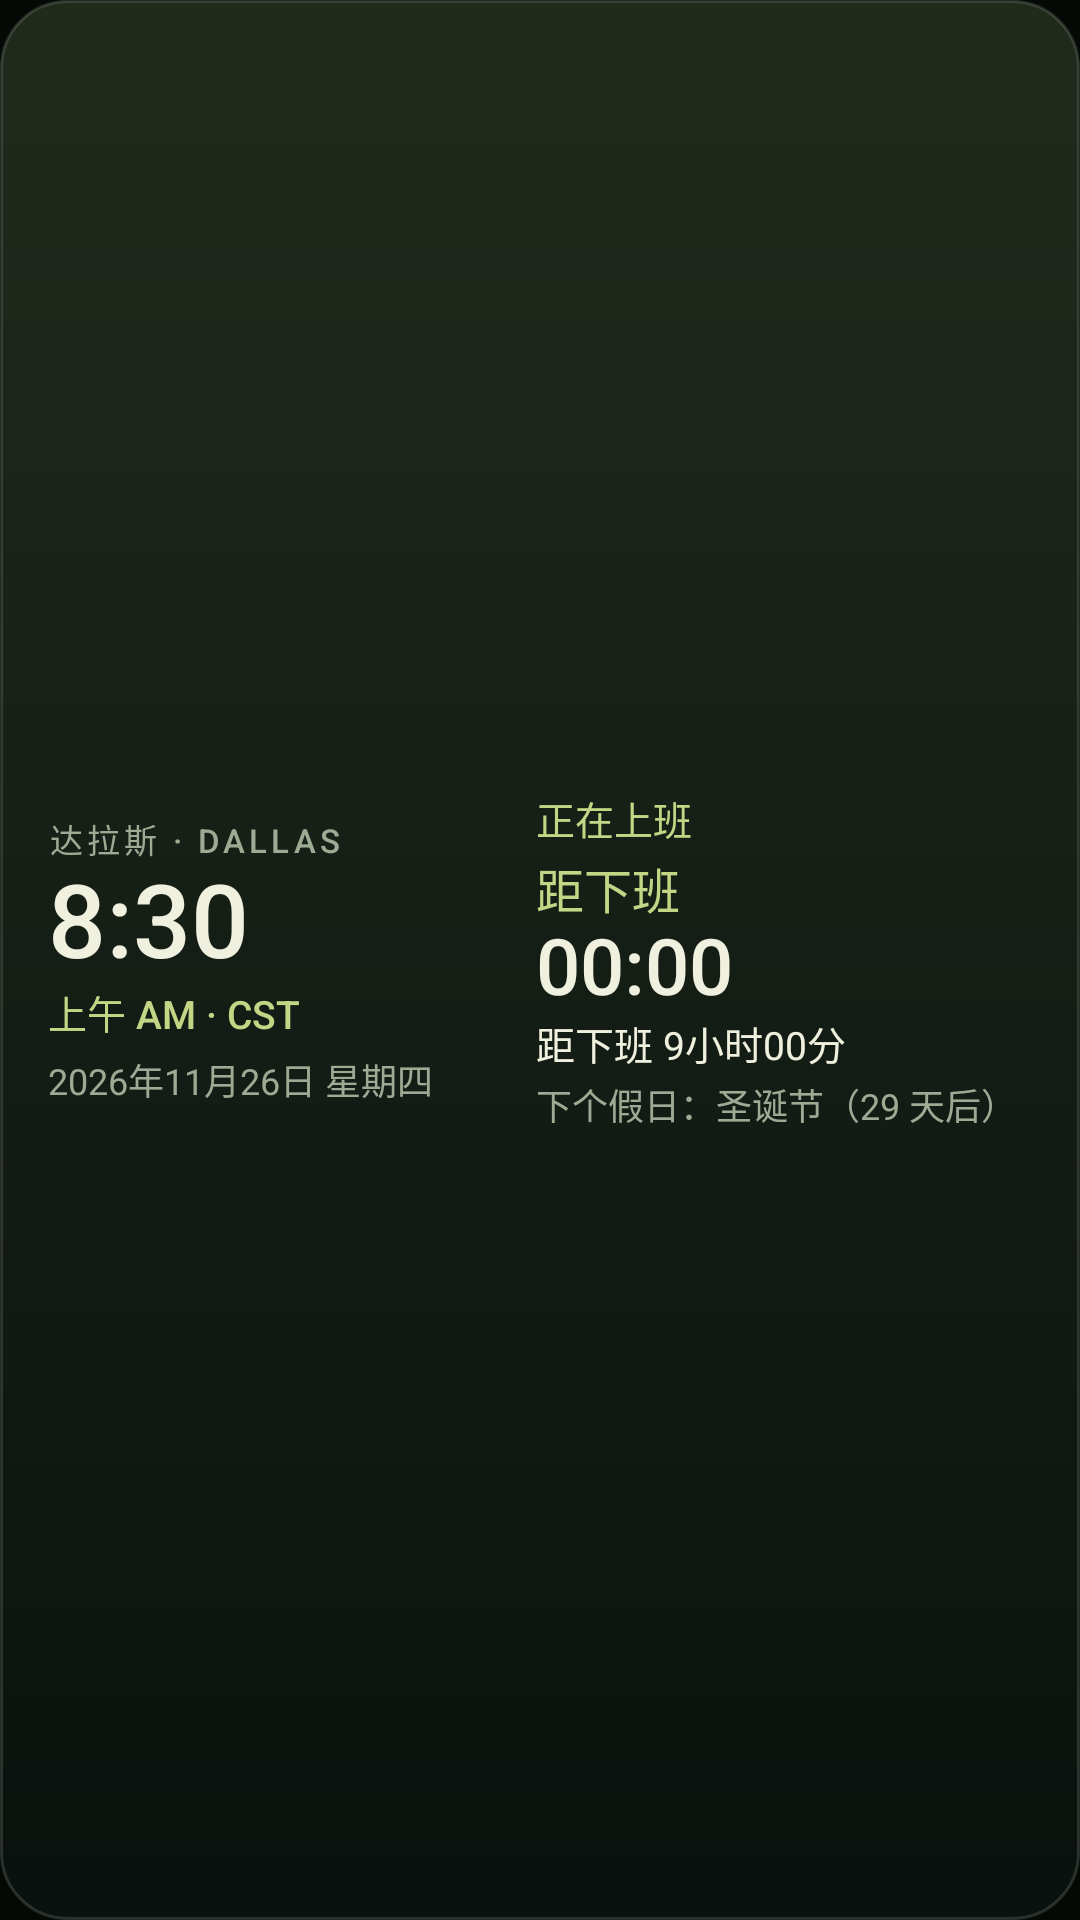

The Android layout XML behind this screen, and the referenced resources:
<!-- AndroidManifest.xml: application theme Theme.DallasClock -->
<!-- res/layout/widget_wide.xml -->
<?xml version="1.0" encoding="utf-8"?>
<LinearLayout xmlns:android="http://schemas.android.com/apk/res/android"
    android:id="@+id/widget_root"
    android:layout_width="match_parent"
    android:layout_height="match_parent"
    android:background="@drawable/widget_bg"
    android:baselineAligned="false"
    android:gravity="center_vertical"
    android:orientation="horizontal"
    android:paddingLeft="16dp"
    android:paddingTop="12dp"
    android:paddingRight="16dp"
    android:paddingBottom="12dp">

    <LinearLayout
        android:layout_width="0dp"
        android:layout_height="wrap_content"
        android:layout_weight="1.05"
        android:orientation="vertical">

        <TextView
            android:id="@+id/eyebrow"
            android:layout_width="match_parent"
            android:layout_height="wrap_content"
            android:fontFamily="sans-serif-medium"
            android:letterSpacing="0.12"
            android:text="达拉斯 · DALLAS"
            android:textColor="@color/muted"
            android:textSize="11sp" />

        <TextView
            android:id="@+id/time"
            android:layout_width="match_parent"
            android:layout_height="wrap_content"
            android:fontFamily="sans-serif-medium"
            android:fontFeatureSettings="tnum"
            android:includeFontPadding="false"
            android:text="8:30"
            android:textColor="@color/ivory"
            android:textSize="34sp" />

        <TextView
            android:id="@+id/period"
            android:layout_width="match_parent"
            android:layout_height="wrap_content"
            android:fontFamily="sans-serif-medium"
            android:text="上午 AM · CST"
            android:textColor="@color/accent"
            android:textSize="13sp" />

        <TextView
            android:id="@+id/date"
            android:layout_width="match_parent"
            android:layout_height="wrap_content"
            android:layout_marginTop="4dp"
            android:ellipsize="end"
            android:maxLines="1"
            android:text="@string/widget_preview_wide_date"
            android:textColor="@color/muted"
            android:textSize="12sp" />
    </LinearLayout>

    <LinearLayout
        android:layout_width="0dp"
        android:layout_height="wrap_content"
        android:layout_marginLeft="12dp"
        android:layout_weight="1.15"
        android:orientation="vertical">

        <TextView
            android:id="@+id/status"
            android:layout_width="wrap_content"
            android:layout_height="wrap_content"
            android:fontFamily="sans-serif-medium"
            android:text="正在上班"
            android:textColor="@color/accent"
            android:textSize="13sp" />

        <TextView
            android:id="@+id/countdown_label"
            android:layout_width="match_parent"
            android:layout_height="wrap_content"
            android:layout_marginTop="2dp"
            android:fontFamily="sans-serif-medium"
            android:text="距下班"
            android:textColor="@color/accent"
            android:textSize="16sp" />

        <Chronometer
            android:id="@+id/chrono"
            android:layout_width="wrap_content"
            android:layout_height="wrap_content"
            android:fontFamily="sans-serif-medium"
            android:fontFeatureSettings="tnum"
            android:includeFontPadding="false"
            android:text="9:00:00"
            android:textColor="@color/ivory"
            android:textSize="26sp" />

        <TextView
            android:id="@+id/countdown"
            android:layout_width="match_parent"
            android:layout_height="wrap_content"
            android:ellipsize="end"
            android:fontFeatureSettings="tnum"
            android:maxLines="1"
            android:text="@string/widget_preview_countdown"
            android:textColor="@color/ivory"
            android:textSize="13sp" />

        <TextView
            android:id="@+id/holiday"
            android:layout_width="match_parent"
            android:layout_height="wrap_content"
            android:layout_marginTop="2dp"
            android:ellipsize="end"
            android:maxLines="1"
            android:text="@string/widget_preview_next"
            android:textColor="@color/muted"
            android:textSize="12sp" />
    </LinearLayout>
</LinearLayout>
<!-- resources referenced by this layout -->
<resources>
  <color name="accent">#C4D685</color>
  <color name="ivory">#F0F0DE</color>
  <color name="muted">#9EAB94</color>
  <!-- drawable widget_bg (drawable) -->
  <?xml version="1.0" encoding="utf-8"?>
  <shape xmlns:android="http://schemas.android.com/apk/res/android" android:shape="rectangle">
      <gradient
          android:angle="75"
          android:endColor="#F709110E"
          android:startColor="#F2212C1D" />
      <corners android:radius="22dp" />
      <stroke android:width="1dp" android:color="@color/border" />
  </shape>
  <string name="widget_preview_countdown">距下班 9小时00分</string>
  <string name="widget_preview_next">下个假日：圣诞节（29 天后）</string>
  <string name="widget_preview_wide_date">2026年11月26日 星期四</string>
  <style name="Theme.DallasClock" parent="@android:style/Theme.Material.NoActionBar">
          <item name="android:windowBackground">@color/page</item>
          <item name="android:statusBarColor">@android:color/transparent</item>
          <item name="android:navigationBarColor">@android:color/transparent</item>
          <item name="android:windowLightStatusBar">false</item>
          <item name="android:windowLightNavigationBar">false</item>
          <item name="android:forceDarkAllowed">false</item>
          <item name="android:windowLayoutInDisplayCutoutMode">shortEdges</item>
          <item name="android:colorAccent">@color/accent</item>
          <item name="android:textColor">@color/ivory</item>
          <item name="android:fontFamily">sans-serif</item>
      </style>
  <color name="border">#26F0F0DE</color>
  <color name="page">#050906</color>
</resources>
